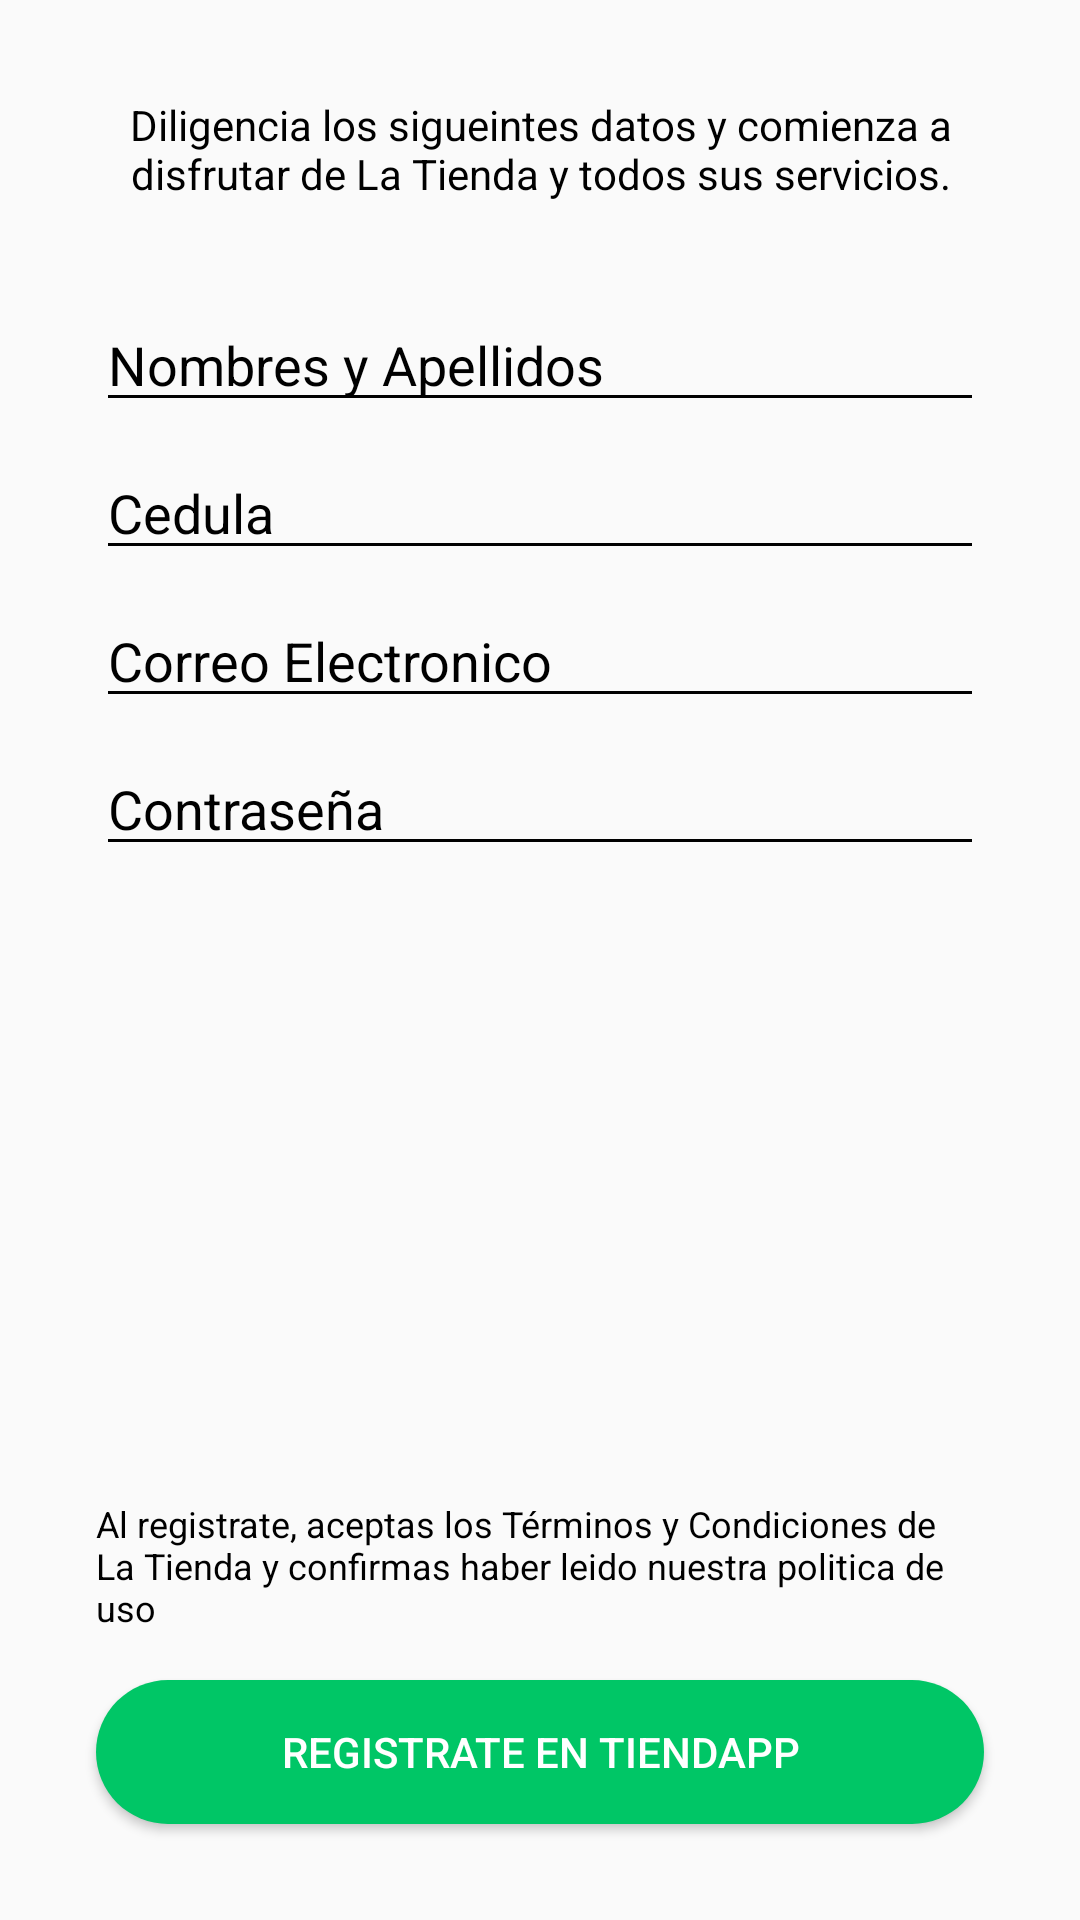

Layout XML and referenced resources for this Android screen:
<!-- AndroidManifest.xml: application theme AppTheme -->
<!-- res/layout/activity_registro.xml -->
<?xml version="1.0" encoding="utf-8"?>
<android.support.constraint.ConstraintLayout xmlns:android="http://schemas.android.com/apk/res/android"
    xmlns:app="http://schemas.android.com/apk/res-auto"
    xmlns:tools="http://schemas.android.com/tools"
    android:layout_width="match_parent"
    android:layout_height="match_parent"
    tools:context=".actividades.Registro">

    <TextView
        android:id="@+id/textView24"
        android:layout_width="0dp"
        android:layout_height="wrap_content"
        android:layout_marginEnd="32dp"
        android:layout_marginLeft="32dp"
        android:layout_marginRight="32dp"
        android:layout_marginStart="32dp"
        android:layout_marginTop="32dp"
        android:gravity="center"
        android:text="@string/diligenciadatos"
        android:textColor="@color/negro"
        android:textSize="14sp"
        app:layout_constraintEnd_toEndOf="parent"
        app:layout_constraintStart_toStartOf="parent"
        app:layout_constraintTop_toTopOf="parent" />

    <EditText
        android:id="@+id/editText4"
        style="@style/edittextblancos"
        android:layout_width="0dp"
        android:layout_height="wrap_content"
        android:layout_marginEnd="32dp"
        android:layout_marginLeft="32dp"
        android:layout_marginRight="32dp"
        android:layout_marginStart="32dp"
        android:layout_marginTop="32dp"
        android:ems="10"
        android:hint="@string/nombresyapellidos"
        android:inputType="textPersonName"
        app:layout_constraintEnd_toEndOf="parent"
        app:layout_constraintStart_toStartOf="parent"
        app:layout_constraintTop_toBottomOf="@+id/textView24" />

    <EditText
        android:id="@+id/editText5"
        style="@style/edittextblancos"
        android:layout_width="0dp"
        android:layout_height="wrap_content"
        android:layout_marginEnd="32dp"
        android:layout_marginLeft="32dp"
        android:layout_marginRight="32dp"
        android:layout_marginStart="32dp"
        android:layout_marginTop="8dp"
        android:ems="10"
        android:hint="@string/cedula"
        android:inputType="number"
        app:layout_constraintEnd_toEndOf="parent"
        app:layout_constraintStart_toStartOf="parent"
        app:layout_constraintTop_toBottomOf="@+id/editText4" />

    <EditText
        android:id="@+id/editText6"
        style="@style/edittextblancos"
        android:layout_width="0dp"
        android:layout_height="wrap_content"
        android:layout_marginEnd="32dp"
        android:layout_marginLeft="32dp"
        android:layout_marginRight="32dp"
        android:layout_marginStart="32dp"
        android:layout_marginTop="8dp"
        android:ems="10"
        android:hint="@string/correo"
        android:inputType="textEmailAddress"
        app:layout_constraintEnd_toEndOf="parent"
        app:layout_constraintStart_toStartOf="parent"
        app:layout_constraintTop_toBottomOf="@+id/editText5" />

    <EditText
        android:id="@+id/editText7"
        style="@style/edittextblancos"
        android:layout_width="0dp"
        android:layout_height="wrap_content"
        android:layout_marginEnd="32dp"
        android:layout_marginLeft="32dp"
        android:layout_marginRight="32dp"
        android:layout_marginStart="32dp"
        android:layout_marginTop="8dp"
        android:ems="10"
        android:hint="@string/contraseña"
        android:inputType="textPassword"
        app:layout_constraintEnd_toEndOf="parent"
        app:layout_constraintStart_toStartOf="parent"
        app:layout_constraintTop_toBottomOf="@+id/editText6" />

    <TextView
        android:id="@+id/textView25"
        android:layout_width="0dp"
        android:layout_height="wrap_content"
        android:layout_marginBottom="16dp"
        android:layout_marginEnd="32dp"
        android:layout_marginLeft="32dp"
        android:layout_marginRight="32dp"
        android:layout_marginStart="32dp"
        android:text="@string/terminosycondiciones"
        android:textColor="@color/negro"
        android:textSize="12sp"
        app:layout_constraintBottom_toTopOf="@+id/button3"
        app:layout_constraintEnd_toEndOf="parent"
        app:layout_constraintStart_toStartOf="parent" />

    <Button
        android:id="@+id/button3"
        android:layout_width="0dp"
        android:layout_height="wrap_content"
        android:layout_marginBottom="32dp"
        android:layout_marginEnd="32dp"
        android:layout_marginLeft="32dp"
        android:layout_marginRight="32dp"
        android:layout_marginStart="32dp"
        android:background="@drawable/botonverde"
        android:text="@string/registrarse"
        android:textColor="@color/colorAccent"
        app:layout_constraintBottom_toBottomOf="parent"
        app:layout_constraintEnd_toEndOf="parent"
        app:layout_constraintStart_toStartOf="parent" />
</android.support.constraint.ConstraintLayout>
<!-- resources referenced by this layout -->
<resources>
  <color name="colorAccent">#ffffff</color>
  <color name="negro">#000000</color>
  <!-- drawable botonverde (drawable) -->
  <?xml version="1.0" encoding="utf-8"?>
  <shape xmlns:android="http://schemas.android.com/apk/res/android" android:shape="rectangle">
      <corners android:radius="30dp"/>
      <solid android:color="@color/verde"/>
  </shape>
  <string name="cedula">Cedula</string>
  <string name="correo">Correo Electronico</string>
  <string name="diligenciadatos">Diligencia los sigueintes datos y comienza a disfrutar de La Tienda y todos sus servicios. </string>
  <string name="nombresyapellidos">Nombres y Apellidos</string>
  <string name="registrarse">Registrate en Tiendapp</string>
  <string name="terminosycondiciones">Al registrate, aceptas los Términos y Condiciones de La Tienda y confirmas haber leido nuestra politica de uso</string>
  <style name="edittextblancos">
          <item name="android:textColor">@color/negro</item>
          <item name="android:textColorHint">@color/negro</item>
          <item name="android:backgroundTint">@color/negro</item>
      </style>
  <style name="AppTheme" parent="Theme.AppCompat.Light.DarkActionBar">
          
          <item name="colorPrimary">@color/colorPrimary</item>
          <item name="colorPrimaryDark">@color/colorPrimaryDark</item>
          <item name="colorAccent">@color/colorAccent</item>
          <item name="colorControlNormal">@color/colorAccent</item>
          <item name="colorControlActivated">@color/colorAccent</item>
          <item name="colorControlHighlight">@color/colorAccent</item>
          
          <item name="android:windowContentOverlay">@null</item>
      </style>
  <color name="verde">#00c666</color>
  <color name="colorPrimary">#0094e8</color>
  <color name="colorPrimaryDark">#0094E8</color>
</resources>
